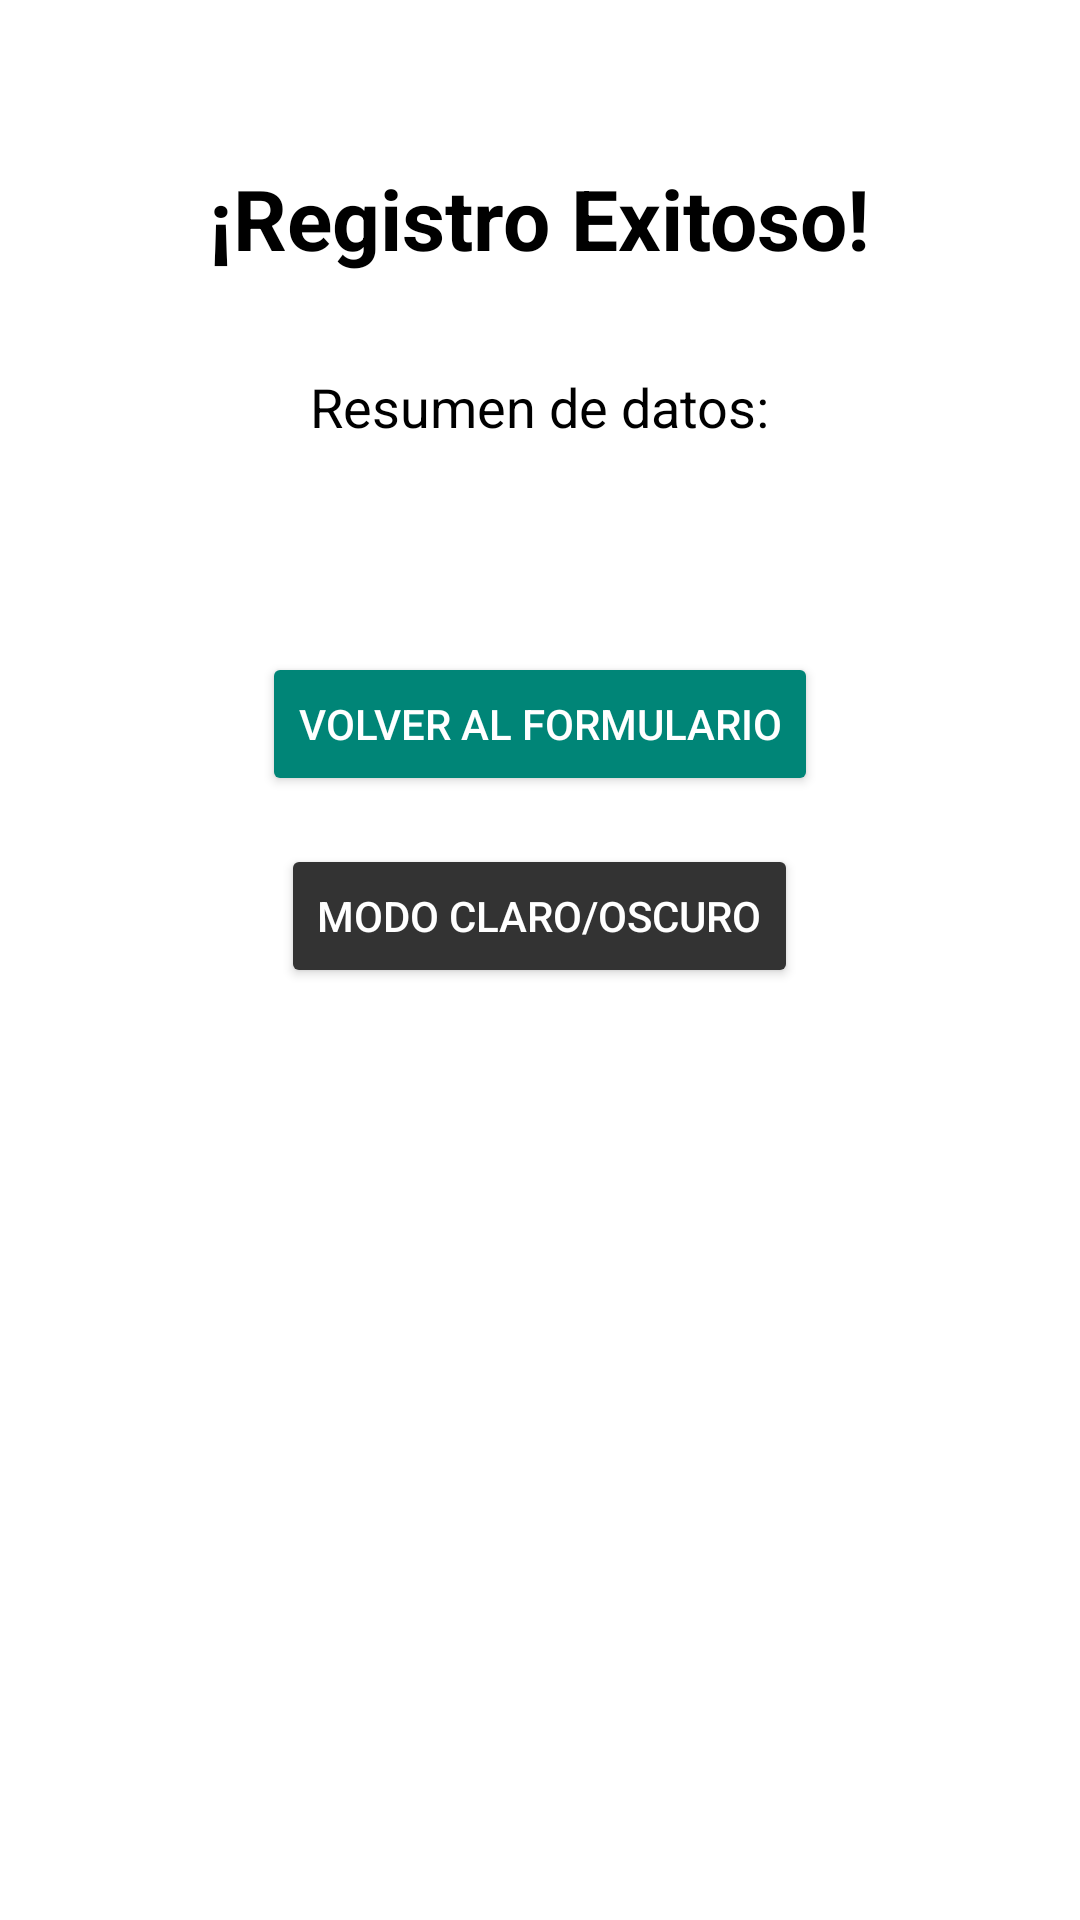

Reconstruct the res/layout file that produces this screen, plus the resources it refers to.
<!-- AndroidManifest.xml: application theme Theme.AppRegistro -->
<!-- res/layout/activity_resumen.xml -->
<?xml version="1.0" encoding="utf-8"?>
<LinearLayout xmlns:android="http://schemas.android.com/apk/res/android"
    xmlns:tools="http://schemas.android.com/tools"
    android:id="@+id/resumen_root_layout"
    android:layout_width="match_parent"
    android:layout_height="match_parent"
    android:orientation="vertical"
    android:padding="24dp"
    android:gravity="center_horizontal"
    android:background="?android:attr/colorBackground"
    tools:context=".ResumenActivity">

    <TextView
        android:id="@+id/tv_resumen_titulo"
        android:layout_width="wrap_content"
        android:layout_height="wrap_content"
        android:layout_marginTop="30dp"
        android:layout_marginBottom="32dp"
        android:text="@string/titulo_resumen"
        android:textColor="?attr/colorOnBackground"
        android:textSize="28sp"
        android:textStyle="bold" />

    <TextView
        android:id="@+id/tv_resumen_label"
        android:layout_width="wrap_content"
        android:layout_height="wrap_content"
        android:text="@string/label_resumen_datos"
        android:textSize="18sp"
        android:textColor="?attr/colorOnBackground"
        android:layout_marginBottom="16dp"/>

    <TextView
        android:id="@+id/tv_resumen_datos"
        android:layout_width="wrap_content"
        android:layout_height="wrap_content"
        android:textSize="16sp"
        android:textColor="?attr/colorOnBackground"
        tools:text="Usuario: miUsuario\nEmail: correo@ejemplo.com\nSexo: Masculino"/>

    <Button
        android:id="@+id/btn_volver"
        android:layout_width="wrap_content"
        android:layout_height="wrap_content"
        android:layout_marginTop="32dp"
        android:backgroundTint="?attr/colorPrimary"
        android:text="@string/btn_volver_formulario"
        android:textColor="?attr/colorOnPrimary" />

    <Button
        android:id="@+id/btn_modo_claro_oscuro_resumen"
        android:layout_width="wrap_content"
        android:layout_height="wrap_content"
        android:layout_marginTop="16dp"
        android:backgroundTint="?attr/colorSecondary"
        android:text="@string/btn_modo_claro_oscuro_resumen"
        android:textColor="?attr/colorOnSecondary" />

</LinearLayout>
<!-- resources referenced by this layout -->
<resources>
  <string name="btn_modo_claro_oscuro_resumen" translatable="false">Modo claro/oscuro</string>
  <string name="btn_volver_formulario" translatable="false">Volver al formulario</string>
  <string name="label_resumen_datos" translatable="false">Resumen de datos:</string>
  <string name="titulo_resumen" translatable="false">¡Registro Exitoso!</string>
  <style name="Theme.AppRegistro" parent="Base.Theme.AppRegistro" />
  <style name="Base.Theme.AppRegistro" parent="Theme.Material3.DayNight.NoActionBar">
          <item name="android:colorBackground">@color/colorBackground</item>
          <item name="colorOnBackground">@color/colorOnBackground</item>
          <item name="colorOnSurfaceVariant">@color/colorOnSurfaceVariant</item>
          <item name="colorPrimary">@color/colorPrimary</item>
          <item name="colorOnPrimary">@color/colorOnPrimary</item>
          <item name="colorSecondary">@color/colorSecondary</item>
          <item name="colorOnSecondary">@color/colorOnSecondary</item>
      </style>
  <color name="colorBackground">#FFFFFF</color>
  <color name="colorOnBackground">#000000</color>
  <color name="colorOnSurfaceVariant">#888888</color>
  <color name="colorPrimary">#008577</color>
  <color name="colorOnPrimary">#FFFFFF</color>
  <color name="colorSecondary">#333333</color>
  <color name="colorOnSecondary">#FFFFFF</color>
</resources>
